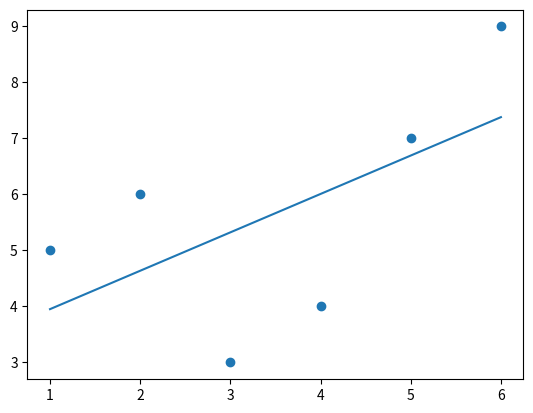

The script that saved this image:
import matplotlib.pyplot as plt
from statistics import  mean
import numpy as np
x=np.array([1,2,3,4,5,6] , dtype=np.float64)
y=np.array([5,6,3,4,7,9] , dtype=np.float64)


def best_slope(x,y):
    m=((mean(x)*mean(y))-mean(x*y))/((mean(x)*mean(x))-mean(x*x))
    #m=xs*ys
    b=(mean(y)-m*(mean(x)))                
    return m , b

m , b=best_slope(x,y)
regression_line=[(m*i)+b for i in x]
print (m)
print (b)
plt.scatter(x,y)
plt.plot(x,regression_line)
plt.show()